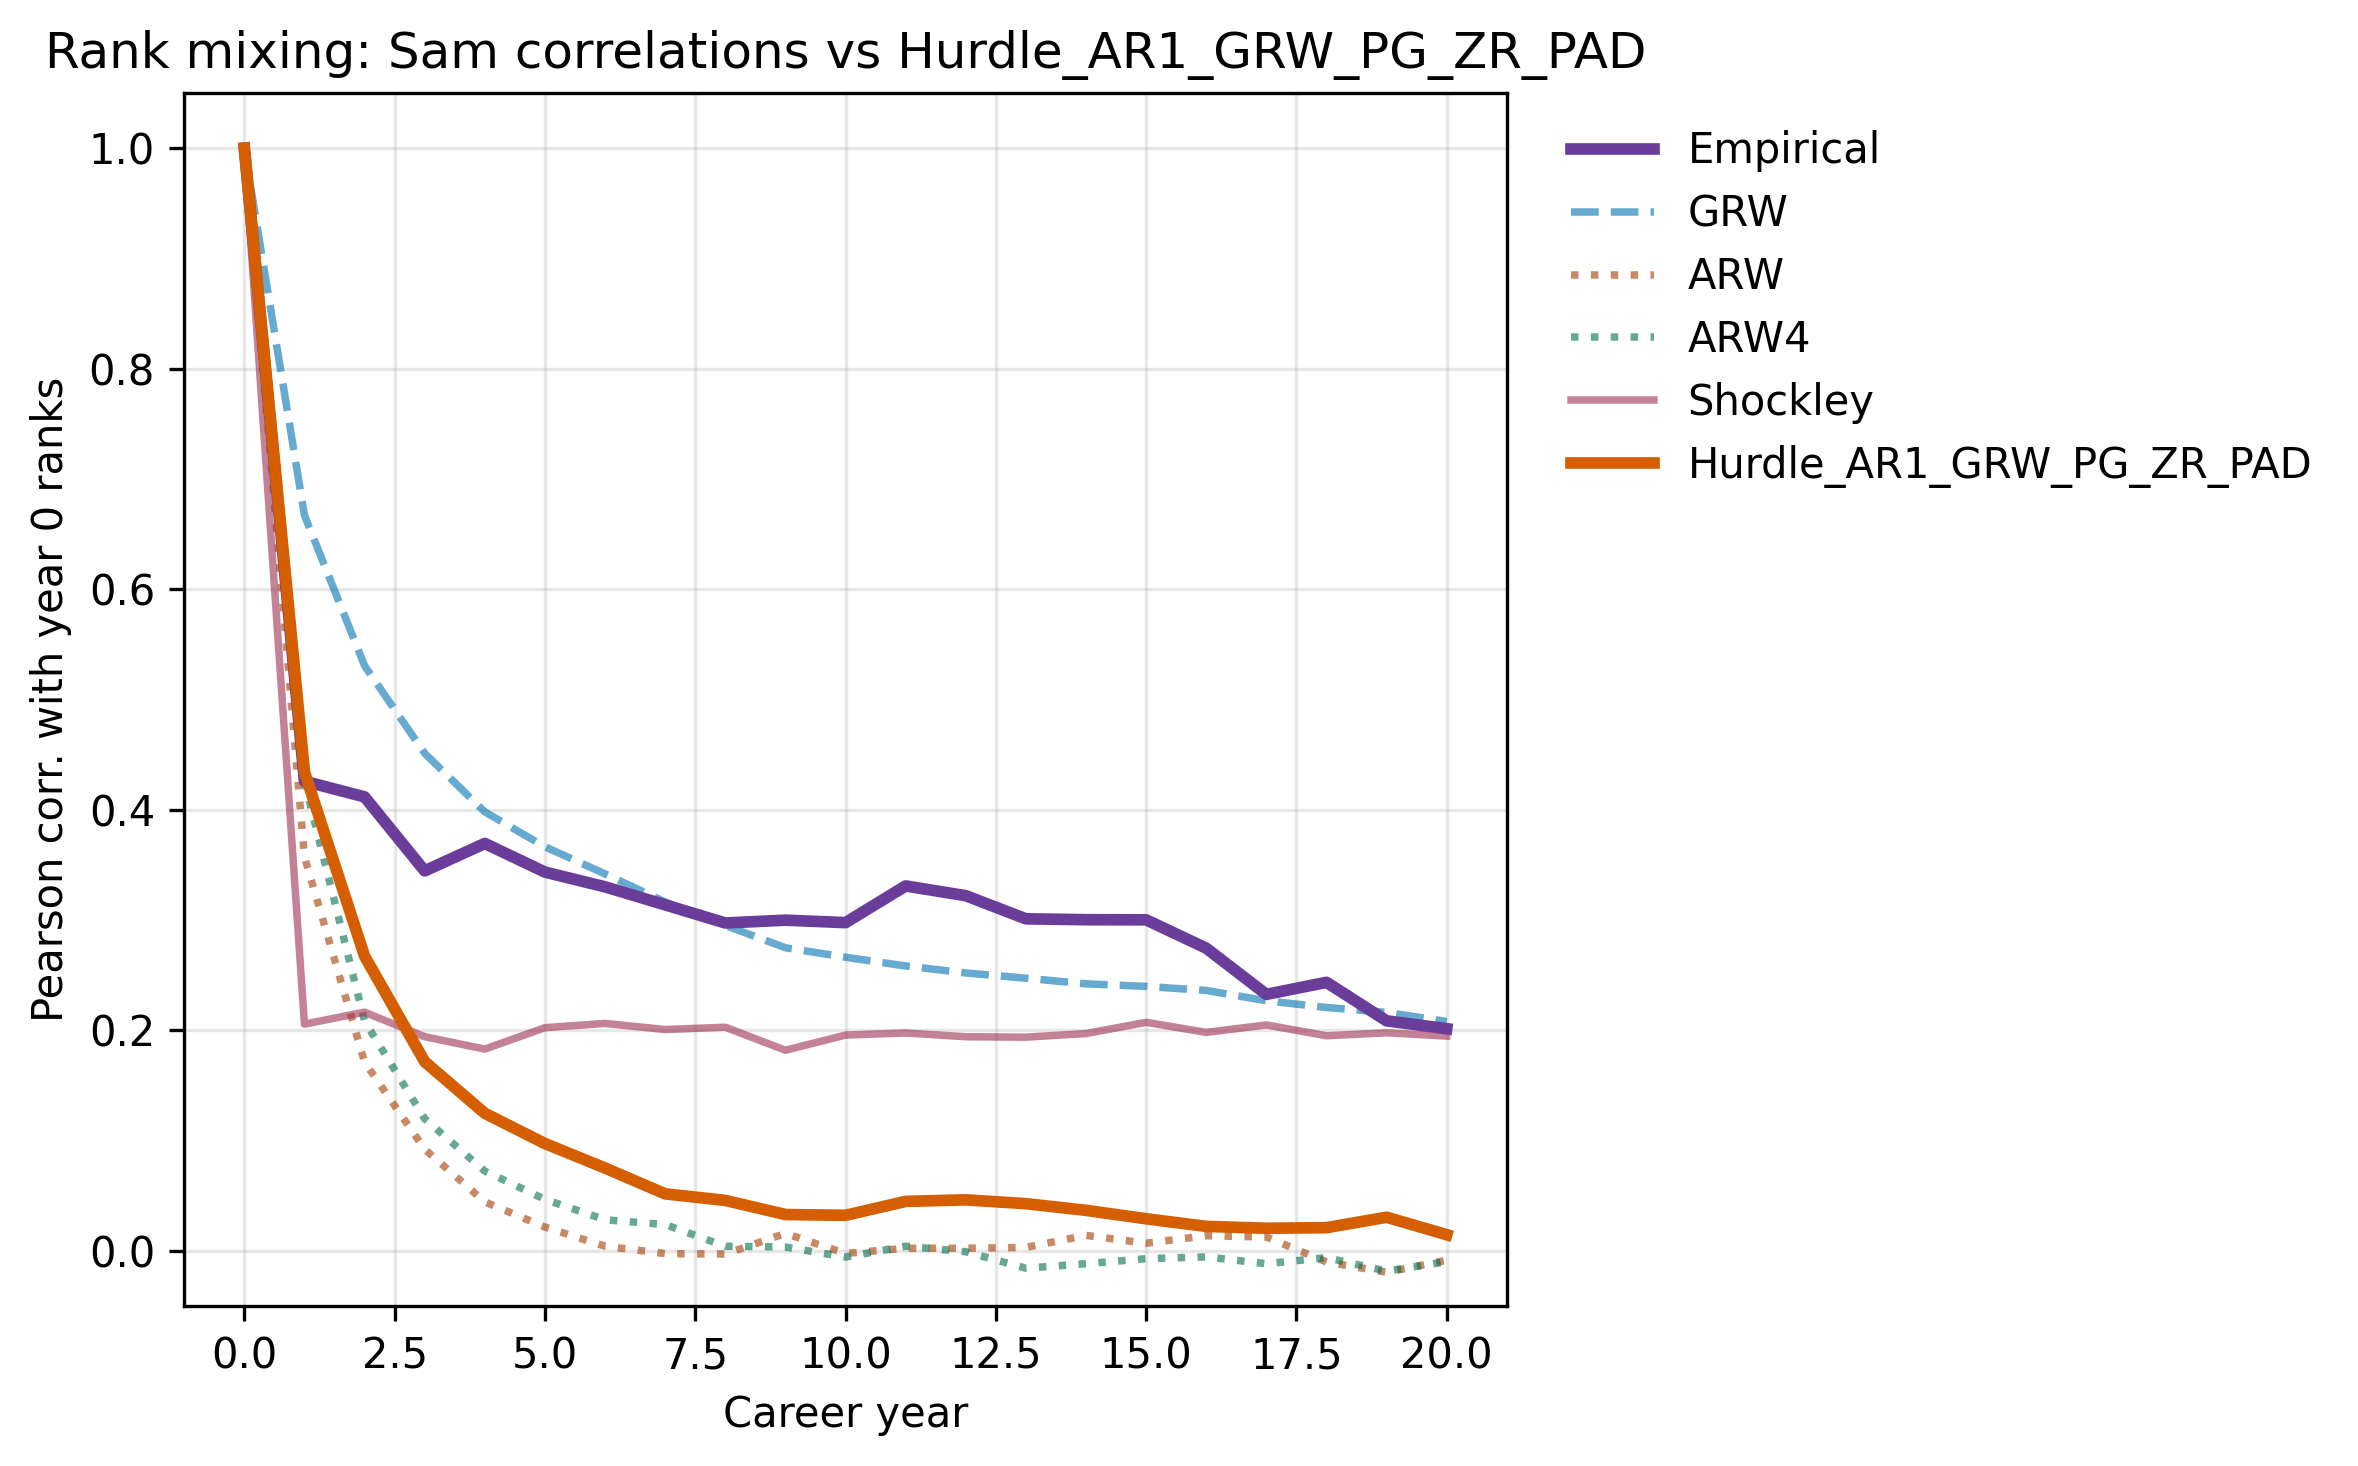

Values plotted in this chart, from the file beside it:
CareerAge, GRW, ARW, ARW4, CS_empirical, Shockley, Hurdle_AR1_GRW_PG_ZR_PAD
0, 1.0, 1.0, 1.0, 1.0, 1.0, 1
1, 0.6671, 0.3574, 0.4256, 0.426, 0.2057, 0.4344
2, 0.5308, 0.1714, 0.2085, 0.4118, 0.2166, 0.2674
3, 0.4513, 0.0923, 0.1199, 0.3447, 0.1944, 0.1717
4, 0.3982, 0.04455, 0.07251, 0.3695, 0.1831, 0.1249
5, 0.3665, 0.02174, 0.04683, 0.3436, 0.2025, 0.09747
6, 0.3419, 0.004366, 0.02835, 0.3302, 0.2064, 0.07526
7, 0.3165, -0.002334, 0.02397, 0.3139, 0.2008, 0.05183
8, 0.2952, -0.002733, 0.004358, 0.2974, 0.2029, 0.04589
9, 0.275, 0.01597, 0.003616, 0.3, 0.182, 0.0331
10, 0.2664, -0.002209, -0.005458, 0.2978, 0.1958, 0.03237
11, 0.2585, 0.002518, 0.004361, 0.331, 0.1977, 0.045
12, 0.2521, 0.002527, -0.0006437, 0.3222, 0.1943, 0.0464
13, 0.2474, 0.003254, -0.01557, 0.3012, 0.1939, 0.04294
14, 0.2423, 0.0142, -0.0115, 0.3004, 0.1972, 0.03687
15, 0.2399, 0.007057, -0.006964, 0.3003, 0.2074, 0.02926
16, 0.2363, 0.01386, -0.00536, 0.2746, 0.1982, 0.02232
17, 0.2269, 0.0127, -0.01151, 0.2327, 0.205, 0.02065
18, 0.2208, -0.009902, -0.005982, 0.2436, 0.1952, 0.02117
19, 0.2164, -0.0193, -0.01824, 0.2087, 0.1979, 0.03064
20, 0.2081, -0.008317, -0.009628, 0.2016, 0.1949, 0.01481
